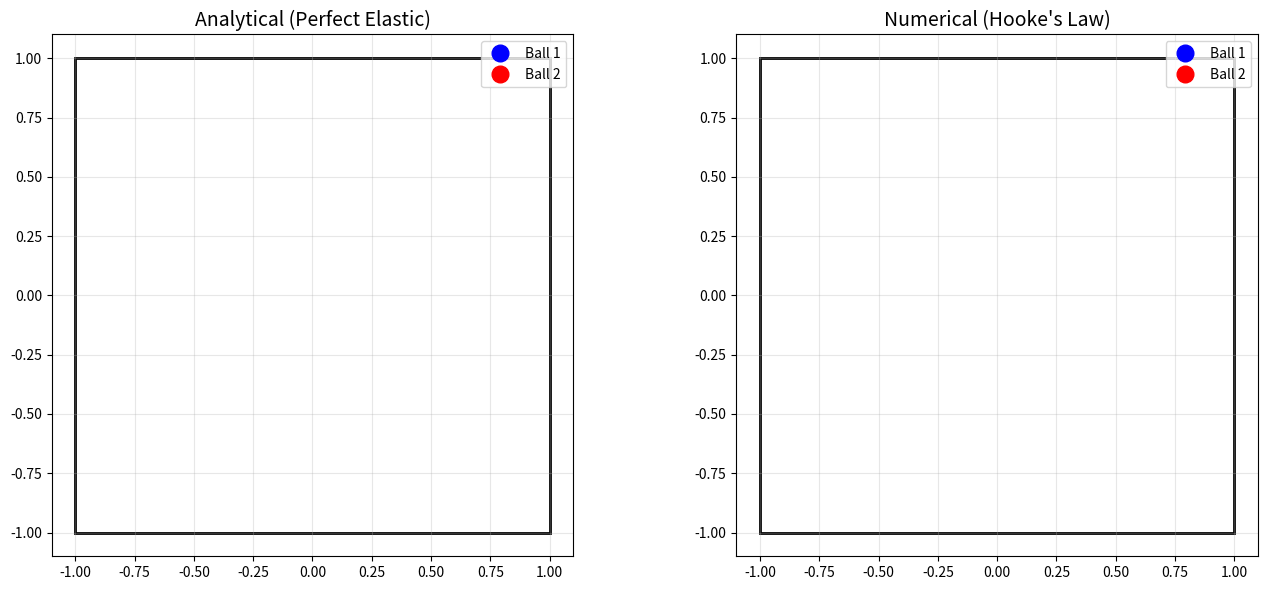
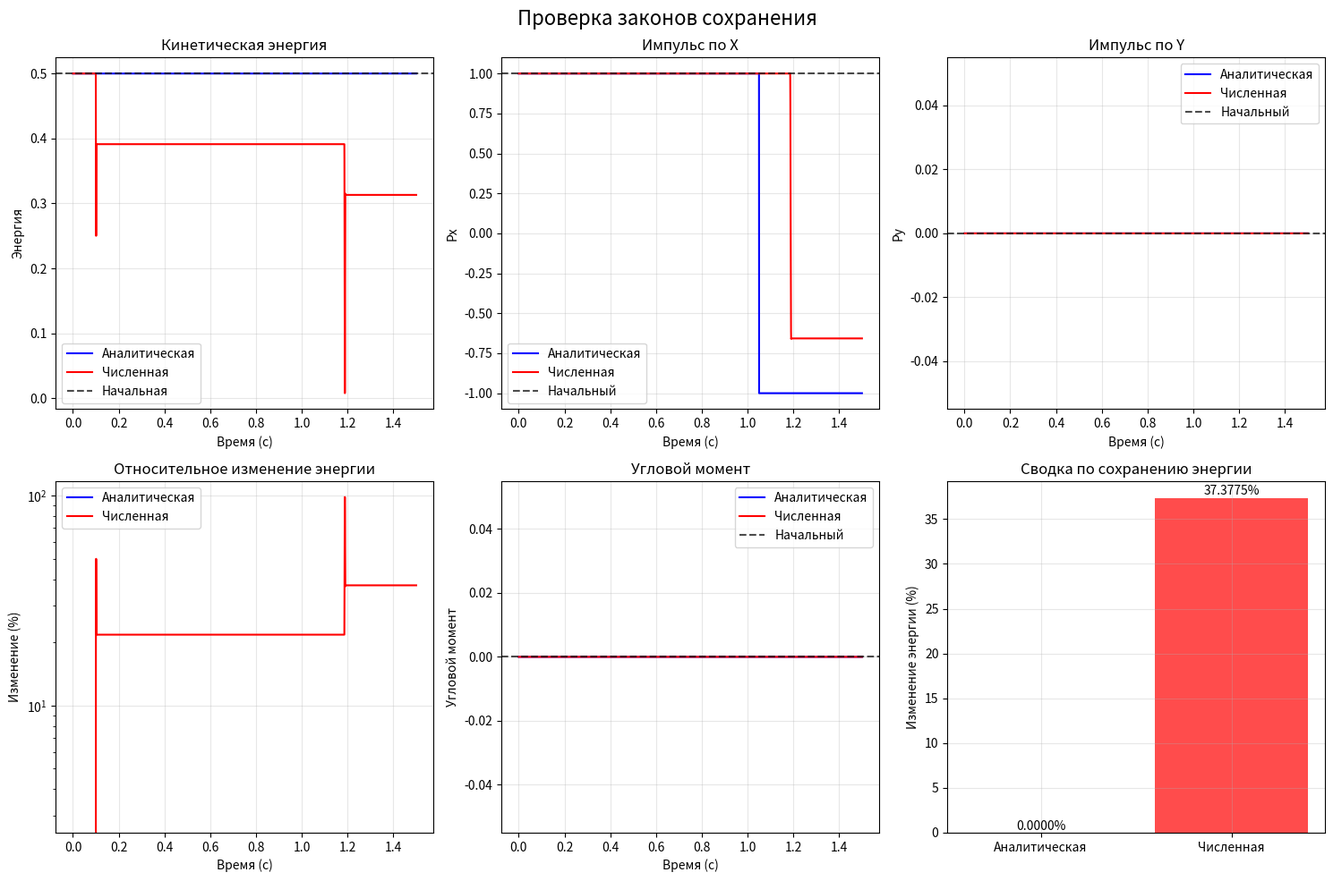

These figures' Python source, in order:
import matplotlib.pyplot as plt
import numpy as np
from matplotlib.animation import FuncAnimation

# --------------------------
# Параметры (с нормальными скоростями)
# --------------------------
m1 = 1.0
m2 = 1.0
radius = 0.05
wall_left, wall_right = -1.0, 1.0
wall_bottom, wall_top = -1.0, 1.0
k_hooke = 5e5  # жёсткость для упругого столкновения
c_damp = 100.0  # демпфирование
dt = 1e-4  # шаг по времени
t_max = 1.5  # общее время симуляции
steps = int(t_max / dt)
t_eval = np.linspace(0, t_max, steps)

# --------------------------
# Начальные условия (НОРМАЛЬНЫЕ СКОРОСТИ)
# --------------------------
speed1 = 1
angle1_deg = 0
speed2 = 0.0
angle2_deg = 0.0

vx1_0 = speed1 * np.cos(np.radians(angle1_deg))
vy1_0 = speed1 * np.sin(np.radians(angle1_deg))
vx2_0 = speed2 * np.cos(np.radians(angle2_deg))
vy2_0 = speed2 * np.sin(np.radians(angle2_deg))

# Начальные позиции - обеспечим столкновение
x1_0, y1_0 = -0.2, 0.0
x2_0, y2_0 = 0.0, 0.0

print(f"Начальные скорости:")
print(f"Шар 1: vx={vx1_0:.2f}, vy={vy1_0:.2f}, |v|={np.hypot(vx1_0, vy1_0):.2f}")
print(f"Шар 2: vx={vx2_0:.2f}, vy={vy2_0:.2f}")


# --------------------------
# Функции для расчета сохранения
# --------------------------
def calculate_energy(x1, y1, vx1, vy1, x2, y2, vx2, vy2):
    """Вычисляет кинетическую энергию системы"""
    kinetic1 = 0.5 * m1 * (vx1**2 + vy1**2)
    kinetic2 = 0.5 * m2 * (vx2**2 + vy2**2)
    return kinetic1 + kinetic2


def calculate_momentum(vx1, vy1, vx2, vy2):
    """Вычисляет импульс системы"""
    px = m1 * vx1 + m2 * vx2
    py = m1 * vy1 + m2 * vy2
    return px, py


def calculate_angular_momentum(x1, y1, vx1, vy1, x2, y2, vx2, vy2):
    """Вычисляет угловой момент относительно центра системы"""
    # Центр масс
    x_cm = (m1 * x1 + m2 * x2) / (m1 + m2)
    y_cm = (m1 * y1 + m2 * y2) / (m1 + m2)

    # Относительные координаты
    x1_rel = x1 - x_cm
    y1_rel = y1 - y_cm
    x2_rel = x2 - x_cm
    y2_rel = y2 - y_cm

    # Угловой момент
    L1 = m1 * (x1_rel * vy1 - y1_rel * vx1)
    L2 = m2 * (x2_rel * vy2 - y2_rel * vx2)
    return L1 + L2


# --------------------------
# Силы по закону Гука (оптимизированы для высоких скоростей)
# --------------------------
def hooke_force_ball_wall(x, y, vx, vy):
    fx = fy = 0.0
    damping = 50.0  # демпфирование для стен

    if x - radius < wall_left:
        overlap = wall_left - (x - radius)
        fx += k_hooke * overlap
        fx -= damping * vx  # демпфирование
    if x + radius > wall_right:
        overlap = (x + radius) - wall_right
        fx -= k_hooke * overlap
        fx -= damping * vx
    if y - radius < wall_bottom:
        overlap = wall_bottom - (y - radius)
        fy += k_hooke * overlap
        fy -= damping * vy
    if y + radius > wall_top:
        overlap = (y + radius) - wall_top
        fy -= k_hooke * overlap
        fy -= damping * vy
    return fx, fy


def hooke_force_ball_ball(x1, y1, vx1, vy1, x2, y2, vx2, vy2):
    dx, dy = x1 - x2, y1 - y2
    distance_sq = dx * dx + dy * dy

    if distance_sq <= 0.0 or distance_sq >= (2 * radius) ** 2:
        return 0.0, 0.0, 0.0, 0.0

    distance = np.sqrt(distance_sq)
    overlap = 2 * radius - distance

    if overlap <= 0:
        return 0.0, 0.0, 0.0, 0.0

    nx, ny = dx / distance, dy / distance

    # Относительная скорость
    v_rel_n = (vx1 - vx2) * nx + (vy1 - vy2) * ny

    # Сила Гука + демпфирование
    F_normal = k_hooke * overlap - c_damp * v_rel_n

    # Ограничим силу снизу чтобы избежать численной нестабильности
    F_normal = max(F_normal, 0)

    fx1 = F_normal * nx
    fy1 = F_normal * ny
    fx2 = -fx1
    fy2 = -fy1

    return fx1, fy1, fx2, fy2


# --------------------------
# Аналитическая модель
# --------------------------
def simulate_analytical_two_balls(
    x1_0,
    y1_0,
    vx1_0,
    vy1_0,
    x2_0,
    y2_0,
    vx2_0,
    vy2_0,
    t_eval,
    m1=1.0,
    m2=1.0,
    radius=0.05,
):
    x1, y1, vx1, vy1 = x1_0, y1_0, vx1_0, vy1_0
    x2, y2, vx2, vy2 = x2_0, y2_0, vx2_0, vy2_0
    traj1, traj2 = [], []
    energy_history = []
    momentum_history = []
    angular_momentum_history = []
    t_prev = 0.0
    collision_processed = False

    # Начальные значения
    initial_energy = calculate_energy(x1, y1, vx1, vy1, x2, y2, vx2, vy2)
    initial_px, initial_py = calculate_momentum(vx1, vy1, vx2, vy2)
    initial_angular = calculate_angular_momentum(x1, y1, vx1, vy1, x2, y2, vx2, vy2)

    for t in t_eval:
        dt_step = t - t_prev

        # Движение
        x1 += vx1 * dt_step
        y1 += vy1 * dt_step
        x2 += vx2 * dt_step
        y2 += vy2 * dt_step

        # Столкновение шаров
        dx, dy = x1 - x2, y1 - y2
        distance = np.hypot(dx, dy)

        if 0.0 < distance < 2 * radius and not collision_processed:
            nx, ny = dx / distance, dy / distance
            v_rel_n = (vx1 - vx2) * nx + (vy1 - vy2) * ny

            if v_rel_n < 0:  # только при сближении
                e = 1.0  # абсолютно упругое
                j = -(1 + e) * v_rel_n / (1.0 / m1 + 1.0 / m2)

                vx1 += (j / m1) * nx
                vy1 += (j / m1) * ny
                vx2 -= (j / m2) * nx
                vy2 -= (j / m2) * ny

                # Коррекция позиций
                overlap = 2 * radius - distance
                x1 += nx * (overlap * 0.5)
                y1 += ny * (overlap * 0.5)
                x2 -= nx * (overlap * 0.5)
                y2 -= ny * (overlap * 0.5)

                print(f"Аналитическое столкновение в t={t:.3f}")
                collision_processed = True

        # Отражение от стен
        if x1 - radius < wall_left:
            x1 = wall_left + radius
            vx1 = abs(vx1)
        elif x1 + radius > wall_right:
            x1 = wall_right - radius
            vx1 = -abs(vx1)

        if y1 - radius < wall_bottom:
            y1 = wall_bottom + radius
            vy1 = abs(vy1)
        elif y1 + radius > wall_top:
            y1 = wall_top - radius
            vy1 = -abs(vy1)

        if x2 - radius < wall_left:
            x2 = wall_left + radius
            vx2 = abs(vx2)
        elif x2 + radius > wall_right:
            x2 = wall_right - radius
            vx2 = -abs(vx2)

        if y2 - radius < wall_bottom:
            y2 = wall_bottom + radius
            vy2 = abs(vy2)
        elif y2 + radius > wall_top:
            y2 = wall_top - radius
            vy2 = -abs(vy2)

        traj1.append([x1, y1])
        traj2.append([x2, y2])

        # Сохранение величин
        current_energy = calculate_energy(x1, y1, vx1, vy1, x2, y2, vx2, vy2)
        current_px, current_py = calculate_momentum(vx1, vy1, vx2, vy2)
        current_angular = calculate_angular_momentum(x1, y1, vx1, vy1, x2, y2, vx2, vy2)

        energy_history.append(current_energy)
        momentum_history.append((current_px, current_py))
        angular_momentum_history.append(current_angular)

        t_prev = t

    conservation_data = {
        "energy": energy_history,
        "momentum": momentum_history,
        "angular_momentum": angular_momentum_history,
        "initial_energy": initial_energy,
        "initial_momentum": (initial_px, initial_py),
        "initial_angular": initial_angular,
    }

    return np.array(traj1), np.array(traj2), conservation_data


print("Запуск аналитической симуляции...")
analytical_traj1, analytical_traj2, analytical_conservation = (
    simulate_analytical_two_balls(
        x1_0, y1_0, vx1_0, vy1_0, x2_0, y2_0, vx2_0, vy2_0, t_eval, m1, m2, radius
    )
)

# --------------------------
# Численная модель
# --------------------------
print("Запуск численной симуляции...")
x1, y1, vx1, vy1 = x1_0, y1_0, vx1_0, vy1_0
x2, y2, vx2, vy2 = x2_0, y2_0, vx2_0, vy2_0
numerical_traj1, numerical_traj2 = [], []
numerical_energy_history = []
numerical_momentum_history = []
numerical_angular_momentum_history = []

# Начальные значения
initial_energy = calculate_energy(x1, y1, vx1, vy1, x2, y2, vx2, vy2)
initial_px, initial_py = calculate_momentum(vx1, vy1, vx2, vy2)
initial_angular = calculate_angular_momentum(x1, y1, vx1, vy1, x2, y2, vx2, vy2)

for i in range(steps):
    # Силы
    fx1w, fy1w = hooke_force_ball_wall(x1, y1, vx1, vy1)
    fx2w, fy2w = hooke_force_ball_wall(x2, y2, vx2, vy2)
    fx1b, fy1b, fx2b, fy2b = hooke_force_ball_ball(x1, y1, vx1, vy1, x2, y2, vx2, vy2)

    # Ускорения
    ax1 = (fx1w + fx1b) / m1
    ay1 = (fy1w + fy1b) / m1
    ax2 = (fx2w + fx2b) / m2
    ay2 = (fy2w + fy2b) / m2

    # Интегрирование (Верле или простой Эйлер)
    vx1 += ax1 * dt
    vy1 += ay1 * dt
    vx2 += ax2 * dt
    vy2 += ay2 * dt

    x1 += vx1 * dt
    y1 += vy1 * dt
    x2 += vx2 * dt
    y2 += vy2 * dt

    numerical_traj1.append([x1, y1])
    numerical_traj2.append([x2, y2])

    # Сохранение величин
    current_energy = calculate_energy(x1, y1, vx1, vy1, x2, y2, vx2, vy2)
    current_px, current_py = calculate_momentum(vx1, vy1, vx2, vy2)
    current_angular = calculate_angular_momentum(x1, y1, vx1, vy1, x2, y2, vx2, vy2)

    numerical_energy_history.append(current_energy)
    numerical_momentum_history.append((current_px, current_py))
    numerical_angular_momentum_history.append(current_angular)

numerical_traj1 = np.array(numerical_traj1)
numerical_traj2 = np.array(numerical_traj2)

numerical_conservation = {
    "energy": numerical_energy_history,
    "momentum": numerical_momentum_history,
    "angular_momentum": numerical_angular_momentum_history,
    "initial_energy": initial_energy,
    "initial_momentum": (initial_px, initial_py),
    "initial_angular": initial_angular,
}

# --------------------------
# Анимация
# --------------------------
fig, (ax1p, ax2p) = plt.subplots(1, 2, figsize=(14, 6))

for ax, title in zip(
    [ax1p, ax2p], ["Analytical (Perfect Elastic)", "Numerical (Hooke's Law)"]
):
    ax.set_xlim(wall_left - 0.1, wall_right + 0.1)
    ax.set_ylim(wall_bottom - 0.1, wall_top + 0.1)
    ax.set_aspect("equal")
    ax.set_title(title, fontsize=14)
    ax.grid(True, alpha=0.3)
    box = plt.Rectangle(
        (wall_left, wall_bottom),
        wall_right - wall_left,
        wall_top - wall_bottom,
        fill=False,
        edgecolor="black",
        lw=2,
    )
    ax.add_patch(box)

# Аналитическая модель
(ball1_a,) = ax1p.plot([], [], "bo", ms=12, label="Ball 1")
(ball2_a,) = ax1p.plot([], [], "ro", ms=12, label="Ball 2")
(traj1_a,) = ax1p.plot([], [], "b-", lw=1, alpha=0.6)
(traj2_a,) = ax1p.plot([], [], "r-", lw=1, alpha=0.6)
ax1p.legend()

# Численная модель
(ball1_n,) = ax2p.plot([], [], "bo", ms=12, label="Ball 1")
(ball2_n,) = ax2p.plot([], [], "ro", ms=12, label="Ball 2")
(traj1_n,) = ax2p.plot([], [], "b-", lw=1, alpha=0.6)
(traj2_n,) = ax2p.plot([], [], "r-", lw=1, alpha=0.6)
ax2p.legend()

# Данные для траекторий
traj_data = {"a1": [[], []], "a2": [[], []], "n1": [[], []], "n2": [[], []]}

# Ограничим количество кадров для плавности
n_frames = 100
step = max(1, len(analytical_traj1) // n_frames)


def update(frame):
    i = frame * step
    if i >= len(analytical_traj1):
        i = len(analytical_traj1) - 1

    # Аналитическая
    x1a, y1a = analytical_traj1[i]
    x2a, y2a = analytical_traj2[i]
    ball1_a.set_data([x1a], [y1a])
    ball2_a.set_data([x2a], [y2a])

    traj_data["a1"][0].append(x1a)
    traj_data["a1"][1].append(y1a)
    traj_data["a2"][0].append(x2a)
    traj_data["a2"][1].append(y2a)

    traj1_a.set_data(traj_data["a1"][0], traj_data["a1"][1])
    traj2_a.set_data(traj_data["a2"][0], traj_data["a2"][1])

    # Численная
    x1n, y1n = numerical_traj1[i]
    x2n, y2n = numerical_traj2[i]
    ball1_n.set_data([x1n], [y1n])
    ball2_n.set_data([x2n], [y2n])

    traj_data["n1"][0].append(x1n)
    traj_data["n1"][1].append(y1n)
    traj_data["n2"][0].append(x2n)
    traj_data["n2"][1].append(y2n)

    traj1_n.set_data(traj_data["n1"][0], traj_data["n1"][1])
    traj2_n.set_data(traj_data["n2"][0], traj_data["n2"][1])

    return ball1_a, ball2_a, traj1_a, traj2_a, ball1_n, ball2_n, traj1_n, traj2_n


print("Создание анимации...")
ani = FuncAnimation(
    fig,
    update,
    frames=min(n_frames, len(analytical_traj1) // step),
    interval=20,
    blit=False,
    repeat=True,
)

plt.tight_layout()
plt.show()

# --------------------------
# Анализ сохранения законов
# --------------------------
print("\n" + "=" * 50)
print("ПРОВЕРКА ЗАКОНОВ СОХРАНЕНИЯ")
print("=" * 50)

# Аналитическая модель
analytical_energy = analytical_conservation["energy"]
analytical_momentum = analytical_conservation["momentum"]
analytical_angular = analytical_conservation["angular_momentum"]

# Численная модель
numerical_energy = numerical_conservation["energy"]
numerical_momentum = numerical_conservation["momentum"]
numerical_angular = numerical_conservation["angular_momentum"]

# Анализ энергии
print("\n--- СОХРАНЕНИЕ ЭНЕРГИИ ---")
print(f"Начальная энергия: {analytical_conservation['initial_energy']:.6f}")

final_energy_analytical = analytical_energy[-1]
final_energy_numerical = numerical_energy[-1]

energy_change_analytical = (
    abs(final_energy_analytical - analytical_conservation["initial_energy"])
    / analytical_conservation["initial_energy"]
    * 100
)
energy_change_numerical = (
    abs(final_energy_numerical - numerical_conservation["initial_energy"])
    / numerical_conservation["initial_energy"]
    * 100
)

print(f"Аналитическая модель:")
print(f"  Конечная энергия: {final_energy_analytical:.6f}")
print(f"  Изменение энергии: {energy_change_analytical:.4f}%")

print(f"Численная модель:")
print(f"  Конечная энергия: {final_energy_numerical:.6f}")
print(f"  Изменение энергии: {energy_change_numerical:.4f}%")

# Анализ импульса
print("\n--- СОХРАНЕНИЕ ИМПУЛЬСА ---")
initial_px, initial_py = analytical_conservation["initial_momentum"]
print(f"Начальный импульс: Px={initial_px:.6f}, Py={initial_py:.6f}")

final_px_analytical, final_py_analytical = analytical_momentum[-1]
final_px_numerical, final_py_numerical = numerical_momentum[-1]

momentum_change_analytical = np.sqrt(
    (final_px_analytical - initial_px) ** 2 + (final_py_analytical - initial_py) ** 2
)
momentum_change_numerical = np.sqrt(
    (final_px_numerical - initial_px) ** 2 + (final_py_numerical - initial_py) ** 2
)

print(f"Аналитическая модель:")
print(f"  Конечный импульс: Px={final_px_analytical:.6f}, Py={final_py_analytical:.6f}")
print(f"  Изменение импульса: {momentum_change_analytical:.6f}")

print(f"Численная модель:")
print(f"  Конечный импульс: Px={final_px_numerical:.6f}, Py={final_py_numerical:.6f}")
print(f"  Изменение импульса: {momentum_change_numerical:.6f}")

# Анализ углового момента
print("\n--- СОХРАНЕНИЕ УГЛОВОГО МОМЕНТА ---")
initial_angular = analytical_conservation["initial_angular"]
print(f"Начальный угловой момент: {initial_angular:.6f}")

final_angular_analytical = analytical_angular[-1]
final_angular_numerical = numerical_angular[-1]

angular_change_analytical = (
    abs(final_angular_analytical - initial_angular) / abs(initial_angular) * 100
)
angular_change_numerical = (
    abs(final_angular_numerical - initial_angular) / abs(initial_angular) * 100
)

print(f"Аналитическая модель:")
print(f"  Конечный угловой момент: {final_angular_analytical:.6f}")
print(f"  Изменение: {angular_change_analytical:.4f}%")

print(f"Численная модель:")
print(f"  Конечный угловой момент: {final_angular_numerical:.6f}")
print(f"  Изменение: {angular_change_numerical:.4f}%")

# Графики сохранения
fig2, axes = plt.subplots(2, 3, figsize=(15, 10))
fig2.suptitle("Проверка законов сохранения", fontsize=16)

# Энергия
axes[0, 0].plot(
    t_eval[: len(analytical_energy)], analytical_energy, "b-", label="Аналитическая"
)
axes[0, 0].plot(
    t_eval[: len(numerical_energy)], numerical_energy, "r-", label="Численная"
)
axes[0, 0].axhline(
    y=analytical_conservation["initial_energy"],
    color="k",
    linestyle="--",
    alpha=0.7,
    label="Начальная",
)
axes[0, 0].set_xlabel("Время (с)")
axes[0, 0].set_ylabel("Энергия")
axes[0, 0].set_title("Кинетическая энергия")
axes[0, 0].legend()
axes[0, 0].grid(True, alpha=0.3)

# Импульс X
analytical_px = [p[0] for p in analytical_momentum]
numerical_px = [p[0] for p in numerical_momentum]
axes[0, 1].plot(
    t_eval[: len(analytical_px)], analytical_px, "b-", label="Аналитическая"
)
axes[0, 1].plot(t_eval[: len(numerical_px)], numerical_px, "r-", label="Численная")
axes[0, 1].axhline(
    y=initial_px, color="k", linestyle="--", alpha=0.7, label="Начальный"
)
axes[0, 1].set_xlabel("Время (с)")
axes[0, 1].set_ylabel("Px")
axes[0, 1].set_title("Импульс по X")
axes[0, 1].legend()
axes[0, 1].grid(True, alpha=0.3)

# Импульс Y
analytical_py = [p[1] for p in analytical_momentum]
numerical_py = [p[1] for p in numerical_momentum]
axes[0, 2].plot(
    t_eval[: len(analytical_py)], analytical_py, "b-", label="Аналитическая"
)
axes[0, 2].plot(t_eval[: len(numerical_py)], numerical_py, "r-", label="Численная")
axes[0, 2].axhline(
    y=initial_py, color="k", linestyle="--", alpha=0.7, label="Начальный"
)
axes[0, 2].set_xlabel("Время (с)")
axes[0, 2].set_ylabel("Py")
axes[0, 2].set_title("Импульс по Y")
axes[0, 2].legend()
axes[0, 2].grid(True, alpha=0.3)

# Относительное изменение энергии
rel_energy_analytical = (
    np.abs(np.array(analytical_energy) - analytical_conservation["initial_energy"])
    / analytical_conservation["initial_energy"]
    * 100
)
rel_energy_numerical = (
    np.abs(np.array(numerical_energy) - numerical_conservation["initial_energy"])
    / numerical_conservation["initial_energy"]
    * 100
)

axes[1, 0].plot(
    t_eval[: len(rel_energy_analytical)],
    rel_energy_analytical,
    "b-",
    label="Аналитическая",
)
axes[1, 0].plot(
    t_eval[: len(rel_energy_numerical)], rel_energy_numerical, "r-", label="Численная"
)
axes[1, 0].set_xlabel("Время (с)")
axes[1, 0].set_ylabel("Изменение (%)")
axes[1, 0].set_title("Относительное изменение энергии")
axes[1, 0].legend()
axes[1, 0].grid(True, alpha=0.3)
axes[1, 0].set_yscale("log")

# Угловой момент
axes[1, 1].plot(
    t_eval[: len(analytical_angular)], analytical_angular, "b-", label="Аналитическая"
)
axes[1, 1].plot(
    t_eval[: len(numerical_angular)], numerical_angular, "r-", label="Численная"
)
axes[1, 1].axhline(
    y=initial_angular, color="k", linestyle="--", alpha=0.7, label="Начальный"
)
axes[1, 1].set_xlabel("Время (с)")
axes[1, 1].set_ylabel("Угловой момент")
axes[1, 1].set_title("Угловой момент")
axes[1, 1].legend()
axes[1, 1].grid(True, alpha=0.3)

# Сводка
models = ["Аналитическая", "Численная"]
energy_changes = [energy_change_analytical, energy_change_numerical]
bars = axes[1, 2].bar(models, energy_changes, color=["blue", "red"], alpha=0.7)
axes[1, 2].set_ylabel("Изменение энергии (%)")
axes[1, 2].set_title("Сводка по сохранению энергии")
axes[1, 2].grid(True, alpha=0.3)

# Добавим значения на столбцы
for bar, value in zip(bars, energy_changes):
    axes[1, 2].text(
        bar.get_x() + bar.get_width() / 2,
        bar.get_height() + 0.01,
        f"{value:.4f}%",
        ha="center",
        va="bottom",
    )

plt.tight_layout()
plt.show()
